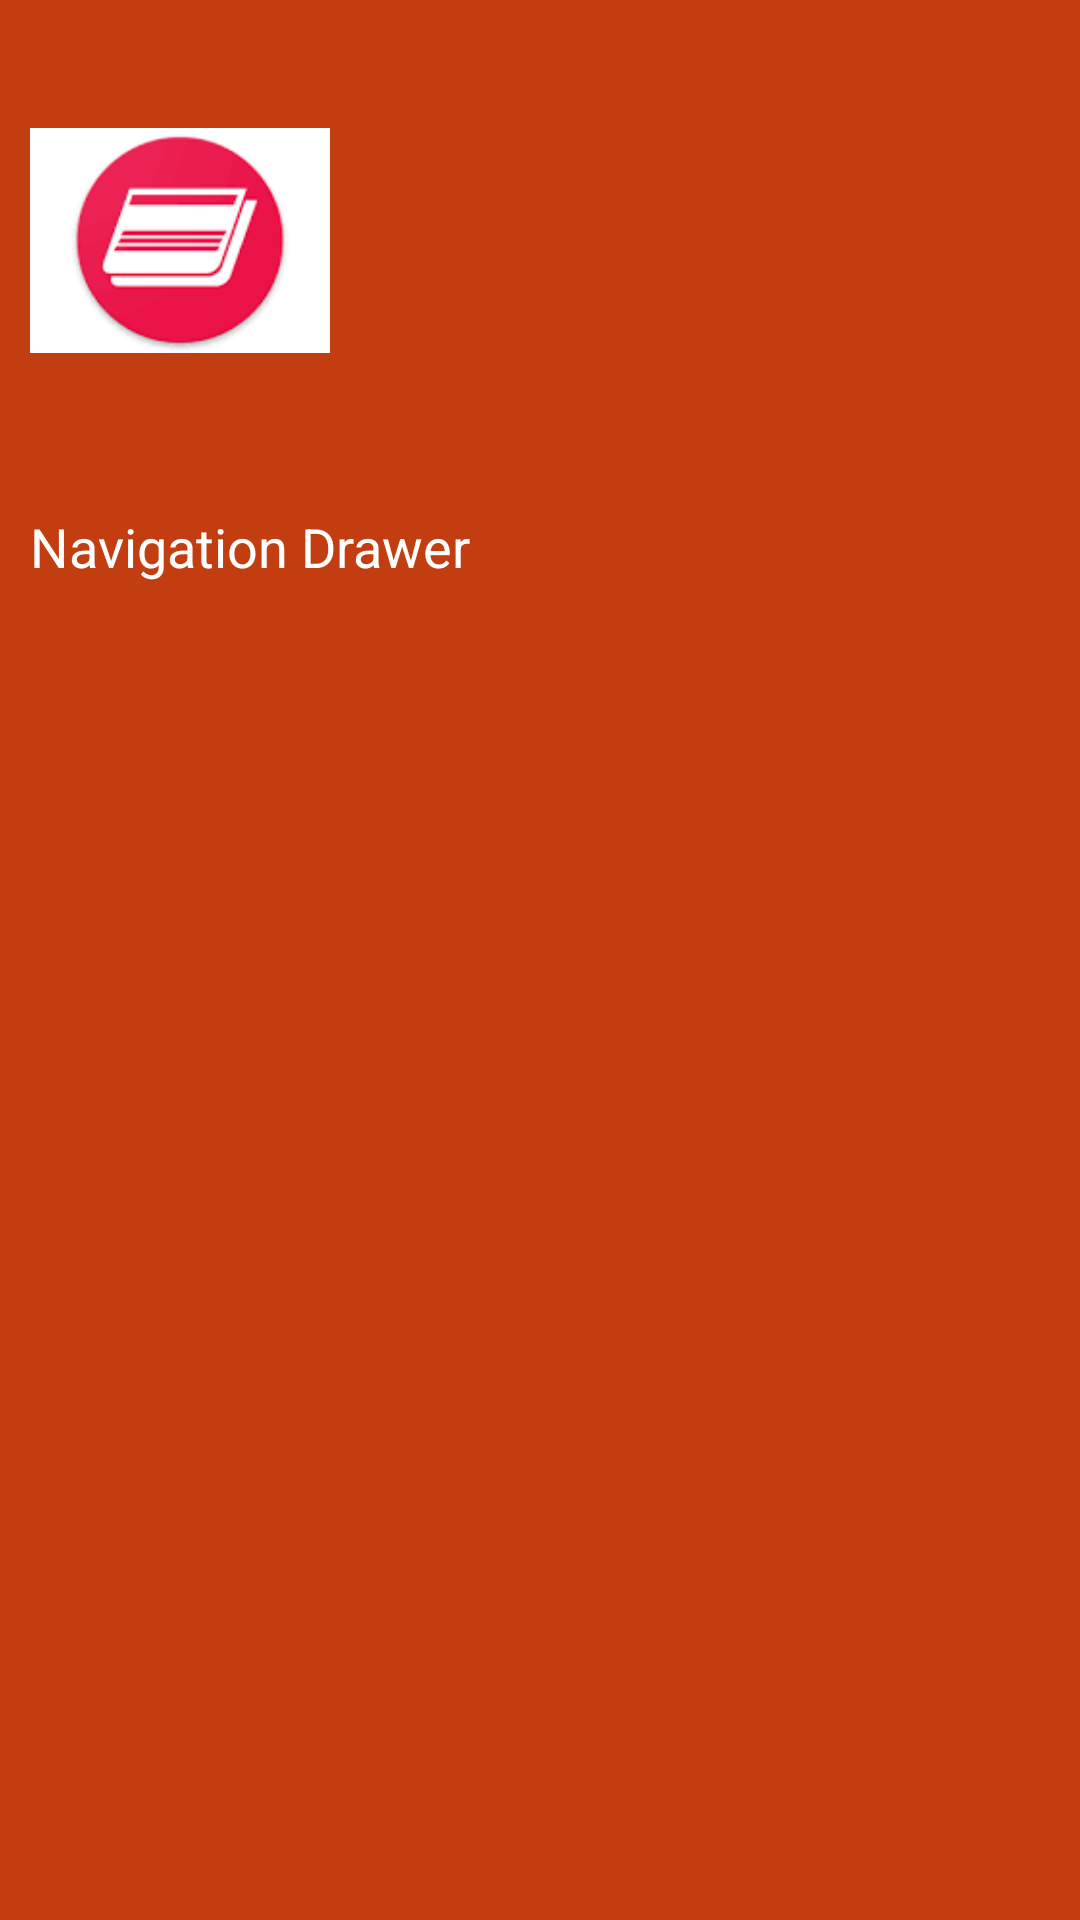

Layout XML and referenced resources for this Android screen:
<!-- AndroidManifest.xml: application theme Theme.News_app_project -->
<!-- res/layout/drawer_header.xml -->
<?xml version="1.0" encoding="utf-8"?>
<LinearLayout xmlns:android="http://schemas.android.com/apk/res/android"
    xmlns:app="http://schemas.android.com/apk/res-auto"
    android:layout_width="match_parent"
    android:layout_height="240dp"
    android:orientation="vertical"
    android:background="@color/purple_500"
    >
    <ImageView
        android:layout_width="120dp"
        android:layout_height="120dp"
        app:srcCompat="@drawable/img"
        android:padding="10dp"
        android:layout_marginTop="20dp"/>
    <TextView
        android:layout_width="wrap_content"
        android:layout_height="wrap_content"
        android:text="@string/navigation_drawer"
        android:layout_marginTop="20dp"
        android:textColor="@color/white"
        android:padding="10dp"
        android:textSize="18sp"
        />

</LinearLayout>
<!-- resources referenced by this layout -->
<resources>
  <color name="purple_500">#C23E10</color>
  <color name="white">#FFFFFFFF</color>
  <!-- drawable img: png bitmap (drawable, 4124 bytes) -->
  <string name="navigation_drawer">Navigation Drawer</string>
  <style name="Theme.News_app_project" parent="Theme.MaterialComponents.DayNight.NoActionBar">
          
          <item name="colorPrimary">@color/purple_500</item>
          <item name="colorPrimaryVariant">@color/purple_700</item>
          <item name="colorOnPrimary">@color/white</item>
          
          <item name="colorSecondary">@color/teal_200</item>
          <item name="colorSecondaryVariant">@color/teal_700</item>
          <item name="colorOnSecondary">@color/black</item>
          
          <item name="android:statusBarColor" tools:targetApi="l">@color/purple_200</item>
          
      </style>
  <color name="purple_700">#FF3700B3</color>
  <color name="teal_200">#FF03DAC5</color>
  <color name="teal_700">#FF018786</color>
  <color name="black">#FF000000</color>
  <color name="purple_200">#EE6C00</color>
</resources>
